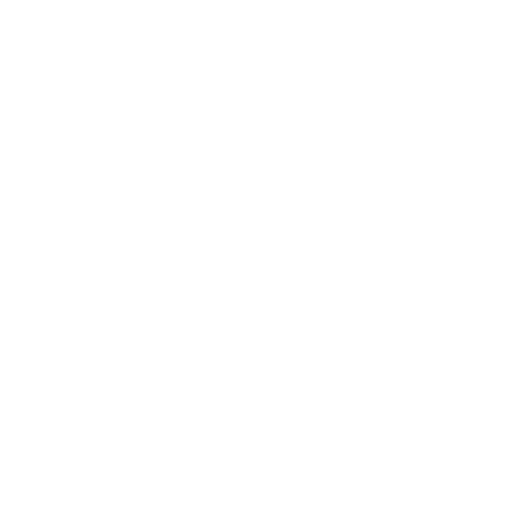
t = 0.00 s
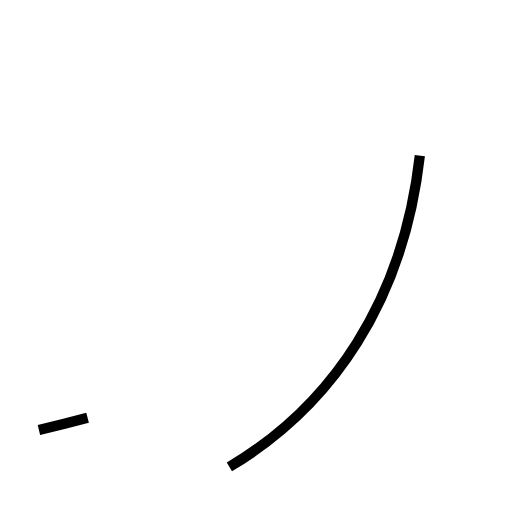
t = 1.26 s
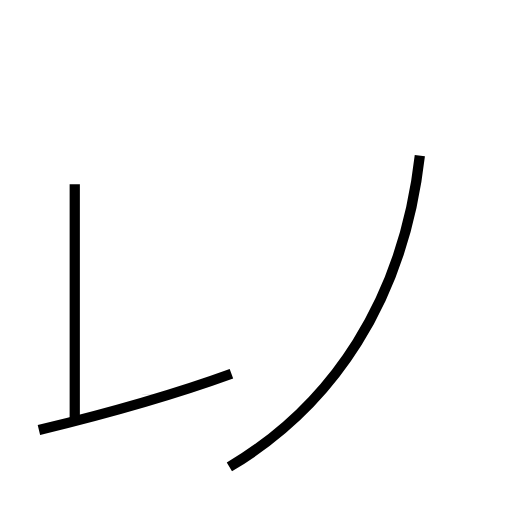
t = 2.39 s
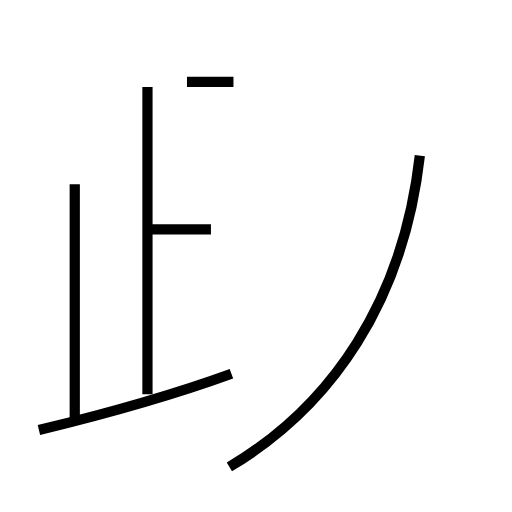
t = 3.61 s
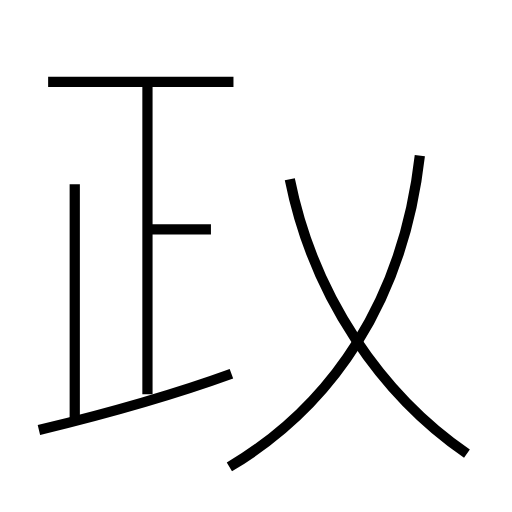
t = 5.00 s
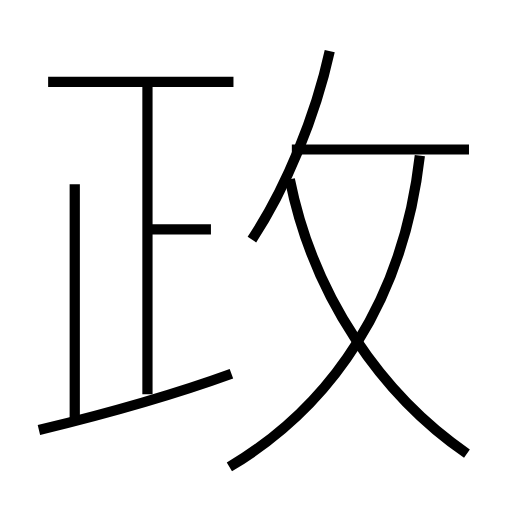
t = 6.12 s

The animated SVG that drew these frames (rendered in a browser with its animation timeline set to each time). Animation: 9 SMIL elements (animate=9); one cycle of 6.12 s.

<?xml version='1.0' encoding='utf-8'?>
<svg viewBox="0.0 -6.0 50.0 50.0" version="1.1" xmlns="http://www.w3.org/2000/svg"><rect x="-1000" y="-1000" width="2000" height="2000" stroke="white" fill="white" /><g style="fill:none;stroke:#000000;stroke-width:1"><path d="M 22.4 1.6 C 32.5 -4.4 39.4 -14.7 41.0 -28.8 " transform="translate(0.0 38.0)" stroke-dasharray="36.9953798650117" stroke-dashoffset="36.9953798650117"><animate attributeName="stroke-dashoffset" from="36.9953798650117" to="0" dur="1.109861395950351s" begin="0s" fill="freeze" /></path><path d="M 3.8 -2.0 C 10.0 -3.5 17.1 -5.5 22.6 -7.5 " transform="translate(0.0 38.0)" stroke-dasharray="19.597110096742554" stroke-dashoffset="19.597110096742554"><animate attributeName="stroke-dashoffset" from="19.597110096742554" to="0" dur="0.5879133029022766s" begin="1.109861395950351s" fill="freeze" /></path><path d="M 7.3 -3.1 L 7.3 -26.0 " transform="translate(0.0 38.0)" stroke-dasharray="22.9" stroke-dashoffset="22.9"><animate attributeName="stroke-dashoffset" from="22.9" to="0" dur="0.6869999999999999s" begin="1.6977746988526277s" fill="freeze" /></path><path d="M 14.4 -5.5 L 14.4 -35.5 " transform="translate(0.0 38.0)" stroke-dasharray="30.0" stroke-dashoffset="30.0"><animate attributeName="stroke-dashoffset" from="30.0" to="0" dur="0.8999999999999999s" begin="2.3847746988526275s" fill="freeze" /></path><path d="M 20.6 -21.6 L 14.2 -21.6 " transform="translate(0.0 38.0)" stroke-dasharray="6.400000000000002" stroke-dashoffset="6.400000000000002"><animate attributeName="stroke-dashoffset" from="6.400000000000002" to="0" dur="0.19200000000000006s" begin="3.2847746988526274s" fill="freeze" /></path><path d="M 22.8 -36.0 L 4.7 -36.0 " transform="translate(0.0 38.0)" stroke-dasharray="18.1" stroke-dashoffset="18.1"><animate attributeName="stroke-dashoffset" from="18.1" to="0" dur="0.543s" begin="3.4767746988526276s" fill="freeze" /></path><path d="M 45.6 0.3 C 37.3 -5.4 30.6 -15.0 28.3 -26.5 " transform="translate(0.0 38.0)" stroke-dasharray="32.68642684208732" stroke-dashoffset="32.68642684208732"><animate attributeName="stroke-dashoffset" from="32.68642684208732" to="0" dur="0.9805928052626196s" begin="4.019774698852627s" fill="freeze" /></path><path d="M 24.6 -20.6 C 27.9 -25.6 30.8 -32.6 32.2 -39.0 " transform="translate(0.0 38.0)" stroke-dasharray="20.009197583664996" stroke-dashoffset="20.009197583664996"><animate attributeName="stroke-dashoffset" from="20.009197583664996" to="0" dur="0.6002759275099498s" begin="5.000367504115247s" fill="freeze" /></path><path d="M 45.8 -29.4 L 28.5 -29.4" transform="translate(0.0 38.0)" stroke-dasharray="17.299999999999997" stroke-dashoffset="17.299999999999997"><animate attributeName="stroke-dashoffset" from="17.299999999999997" to="0" dur="0.5189999999999999s" begin="5.600643431625197s" fill="freeze" /></path></g></svg>
